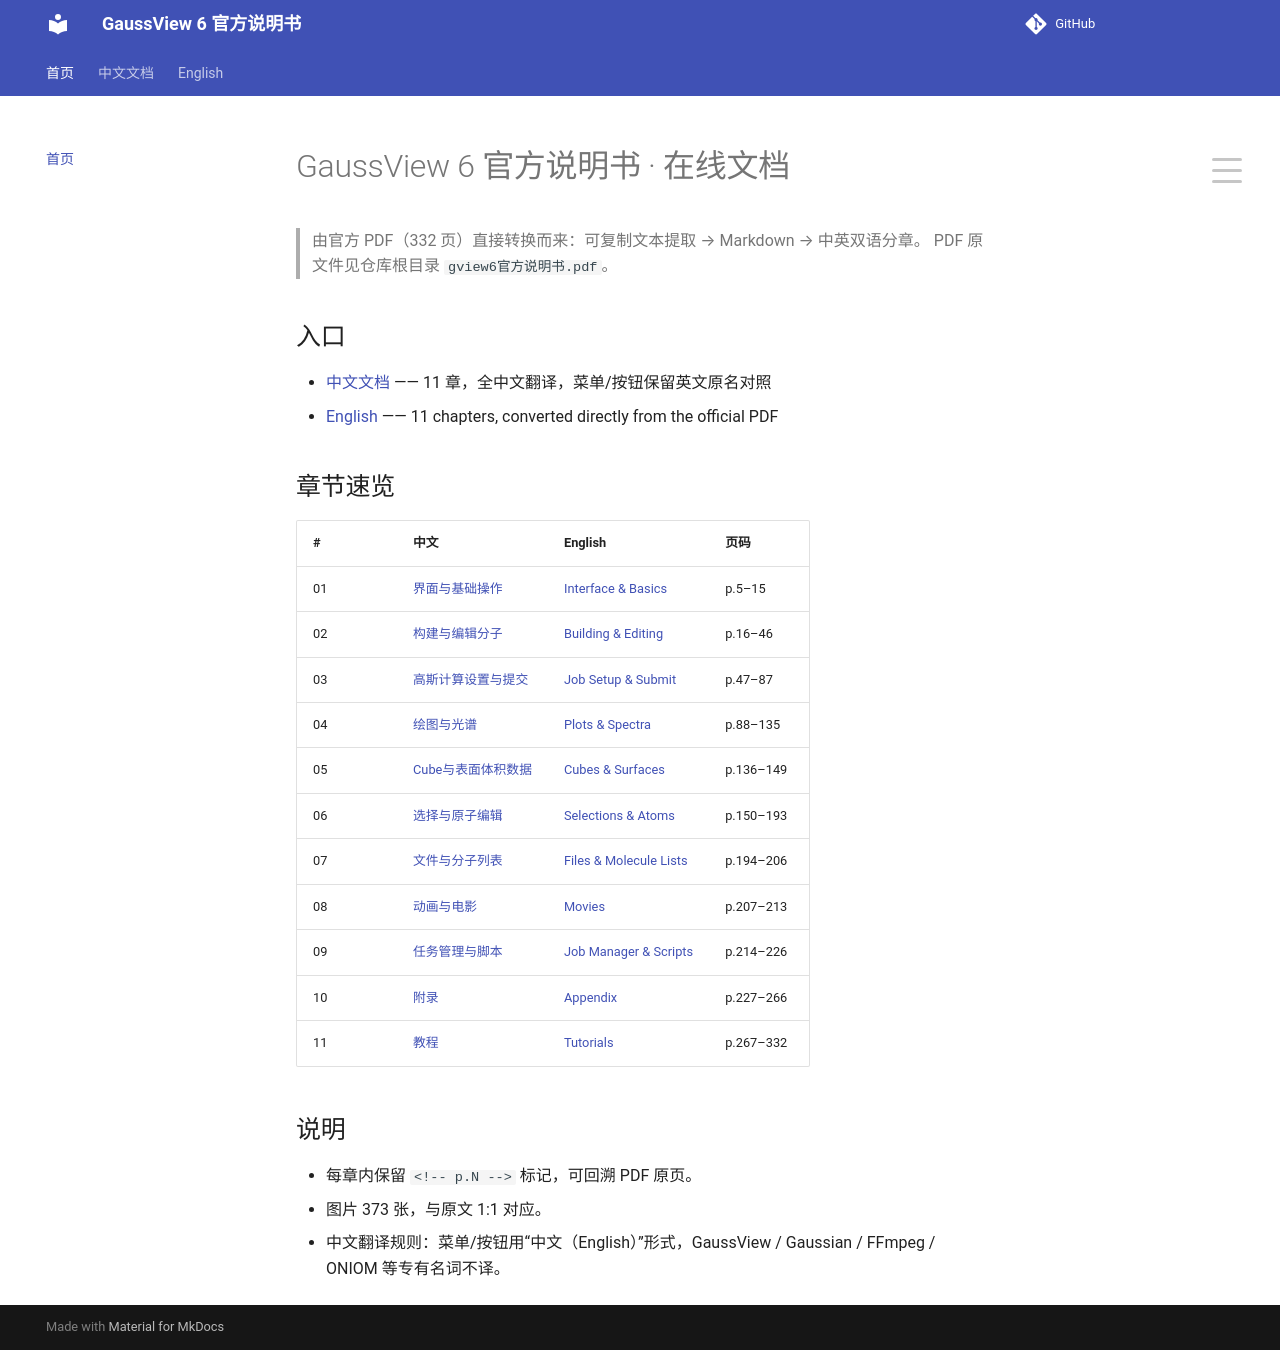

repository: wxyhgk/gview6-docs · page: index.html · generator: mkdocs

# GaussView 6 官方说明书 · 在线文档

> 由官方 PDF（332 页）直接转换而来：可复制文本提取 → Markdown → 中英双语分章。
> PDF 原文件见仓库根目录 `gview6官方说明书.pdf`。

## 入口

- [中文文档](zh/index.md) —— 11 章，全中文翻译，菜单/按钮保留英文原名对照
- [English](en/index.md) —— 11 chapters, converted directly from the official PDF

## 章节速览

| # | 中文 | English | 页码 |
|---|---|---|---|
| 01 | [界面与基础操作](zh/zh_01_界面与基础操作.md) | [Interface & Basics](en/01_界面与基础操作.md) | p.5–15 |
| 02 | [构建与编辑分子](zh/zh_02_构建与编辑分子.md) | [Building & Editing](en/02_构建与编辑分子.md) | p.16–46 |
| 03 | [高斯计算设置与提交](zh/zh_03_高斯计算设置与提交.md) | [Job Setup & Submit](en/03_高斯计算设置与提交.md) | p.47–87 |
| 04 | [绘图与光谱](zh/zh_04_绘图与光谱.md) | [Plots & Spectra](en/04_绘图与光谱.md) | p.88–135 |
| 05 | [Cube与表面体积数据](zh/zh_05_Cube与表面体积数据.md) | [Cubes & Surfaces](en/05_Cube与表面体积数据.md) | p.136–149 |
| 06 | [选择与原子编辑](zh/zh_06_选择与原子编辑.md) | [Selections & Atoms](en/06_选择与原子编辑.md) | p.150–193 |
| 07 | [文件与分子列表](zh/zh_07_文件与分子列表.md) | [Files & Molecule Lists](en/07_文件与分子列表.md) | p.194–206 |
| 08 | [动画与电影](zh/zh_08_动画与电影.md) | [Movies](en/08_动画与电影.md) | p.207–213 |
| 09 | [任务管理与脚本](zh/zh_09_任务管理与脚本.md) | [Job Manager & Scripts](en/09_任务管理与脚本.md) | p.214–226 |
| 10 | [附录](zh/zh_10_附录.md) | [Appendix](en/10_附录.md) | p.227–266 |
| 11 | [教程](zh/zh_11_教程.md) | [Tutorials](en/11_教程.md) | p.267–332 |

## 说明

- 每章内保留 `<!-- p.N -->` 标记，可回溯 PDF 原页。
- 图片 373 张，与原文 1:1 对应。
- 中文翻译规则：菜单/按钮用“中文（English）”形式，GaussView / Gaussian / FFmpeg / ONIOM 等专有名词不译。
